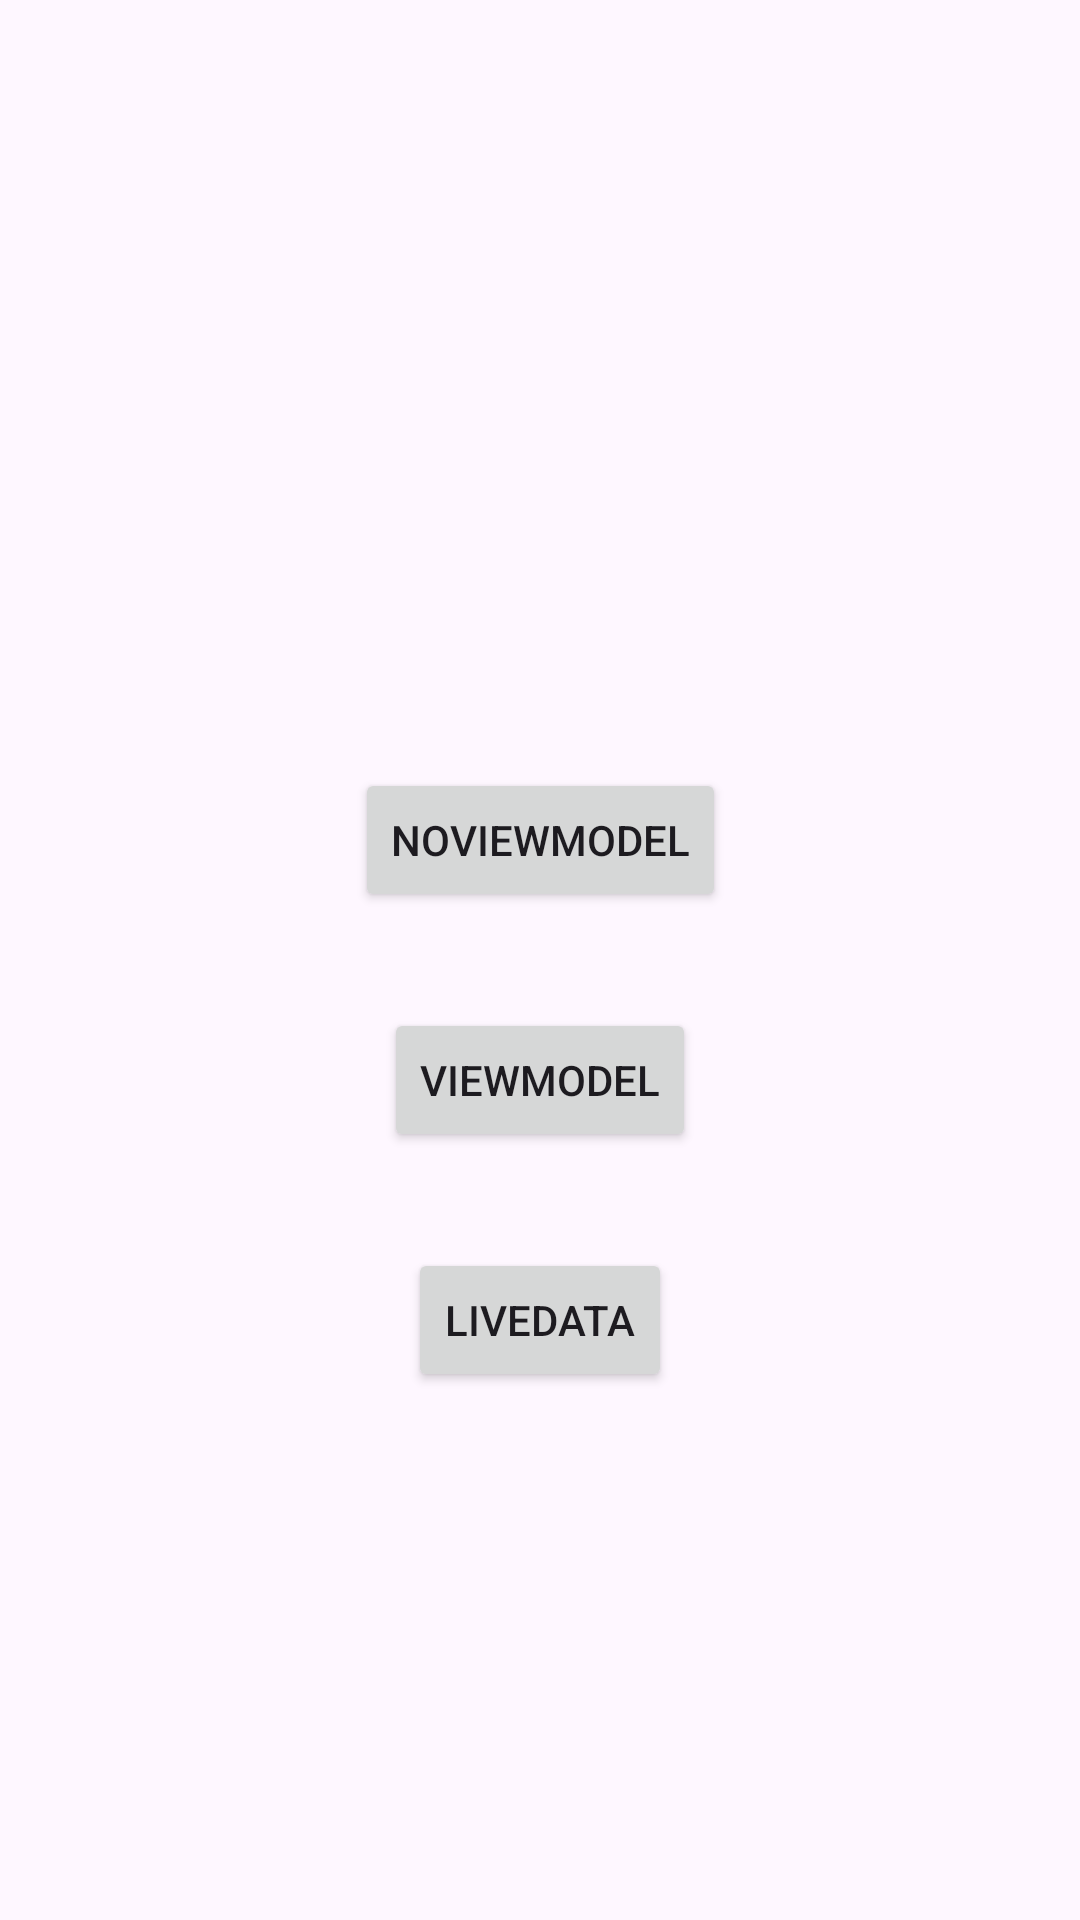

The Android layout XML behind this screen, and the referenced resources:
<!-- AndroidManifest.xml: application theme Theme.CA13ViewModelAndLiveData -->
<!-- res/layout/activity_main.xml -->
<?xml version="1.0" encoding="utf-8"?>
<androidx.constraintlayout.widget.ConstraintLayout
    xmlns:android="http://schemas.android.com/apk/res/android"
    xmlns:app="http://schemas.android.com/apk/res-auto"
    xmlns:tools="http://schemas.android.com/tools"
    android:id="@+id/main"
    android:layout_width="match_parent"
    android:layout_height="match_parent"
    tools:context=".MainActivity"
    android:padding="16dp"
    android:layout_gravity="center">


    <Button
        android:id="@+id/noViewModel"
        android:layout_width="wrap_content"
        android:layout_height="wrap_content"
        android:layout_marginTop="240dp"
        android:gravity="center"
        android:text="NoViewModel"
        app:layout_constraintEnd_toEndOf="parent"
        app:layout_constraintStart_toStartOf="parent"
        app:layout_constraintTop_toTopOf="parent" />

    <Button
        android:layout_margin="32dp"
        android:id="@+id/viewModel"
        android:layout_width="wrap_content"
        android:layout_height="wrap_content"
        android:text="ViewModel"
        app:layout_constraintEnd_toEndOf="parent"
        app:layout_constraintStart_toStartOf="parent"
        app:layout_constraintTop_toBottomOf="@+id/noViewModel" />

    <Button
        android:layout_margin="32dp"
        android:id="@+id/liveData"
        android:layout_width="wrap_content"
        android:layout_height="wrap_content"
        android:text="LiveData"
        app:layout_constraintEnd_toEndOf="parent"
        app:layout_constraintStart_toStartOf="parent"
        app:layout_constraintTop_toBottomOf="@+id/viewModel" />


</androidx.constraintlayout.widget.ConstraintLayout>
<!-- resources referenced by this layout -->
<resources>
  <style name="Theme.CA13ViewModelAndLiveData" parent="Base.Theme.CA13ViewModelAndLiveData" />
  <style name="Base.Theme.CA13ViewModelAndLiveData" parent="Theme.Material3.DayNight.NoActionBar">
          
          
      </style>
</resources>
